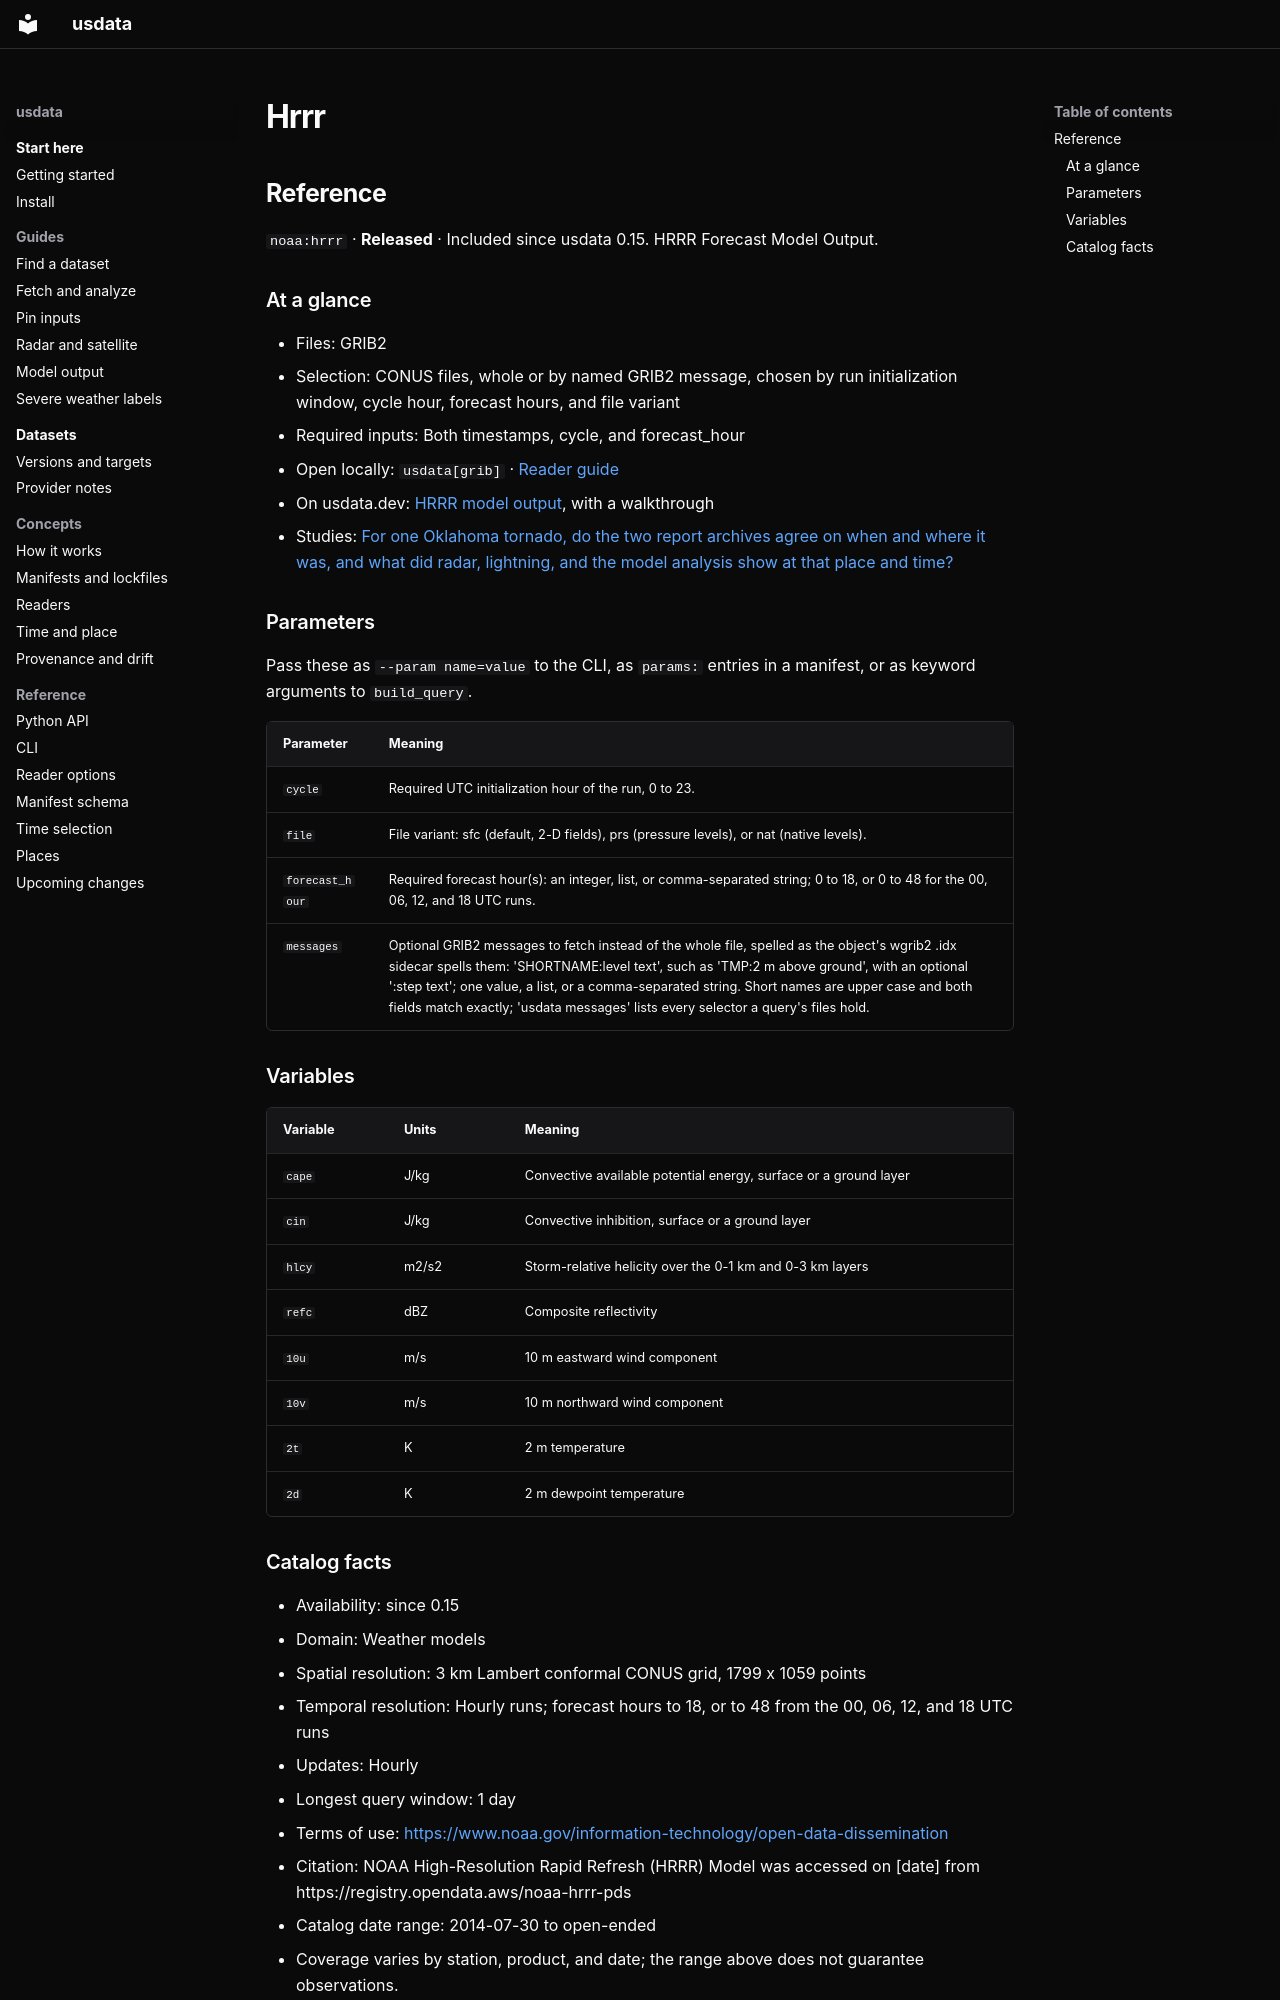

repository: jakeryderv/usdata · page: generated/catalog/noaa/hrrr/index.html · generator: mkdocs

<!-- Generated from src/usdata/data/registry.yaml by `just docs`. Do not edit by hand. -->

## Reference

`noaa:hrrr` · **Released** · Included since usdata 0.15. HRRR Forecast Model Output.

### At a glance

- Files: GRIB2
- Selection: CONUS files, whole or by named GRIB2 message, chosen by run initialization window, cycle hour, forecast hours, and file variant
- Required inputs: Both timestamps, cycle, and forecast_hour
- Open locally: `usdata[grib]` · [Reader guide](../reference/readers.md)
- On usdata.dev: [HRRR model output](https://usdata.dev/datasets/noaa/hrrr/), with a walkthrough
- Studies: [For one Oklahoma tornado, do the two report archives agree on when and where it was, and what did radar, lightning, and the model analysis show at that place and time?](https://usdata.dev/studies/severe-weather-case-study/)

### Parameters

Pass these as `--param name=value` to the CLI, as `params:` entries in a manifest, or as keyword arguments to `build_query`.

| Parameter | Meaning |
|---|---|
| `cycle` | Required UTC initialization hour of the run, 0 to 23. |
| `file` | File variant: sfc (default, 2-D fields), prs (pressure levels), or nat (native levels). |
| `forecast_hour` | Required forecast hour(s): an integer, list, or comma-separated string; 0 to 18, or 0 to 48 for the 00, 06, 12, and 18 UTC runs. |
| `messages` | Optional GRIB2 messages to fetch instead of the whole file, spelled as the object's wgrib2 .idx sidecar spells them: 'SHORTNAME:level text', such as 'TMP:2 m above ground', with an optional ':step text'; one value, a list, or a comma-separated string. Short names are upper case and both fields match exactly; 'usdata messages' lists every selector a query's files hold. |

### Variables

| Variable | Units | Meaning |
|---|---|---|
| `cape` | J/kg | Convective available potential energy, surface or a ground layer |
| `cin` | J/kg | Convective inhibition, surface or a ground layer |
| `hlcy` | m2/s2 | Storm-relative helicity over the 0-1 km and 0-3 km layers |
| `refc` | dBZ | Composite reflectivity |
| `10u` | m/s | 10 m eastward wind component |
| `10v` | m/s | 10 m northward wind component |
| `2t` | K | 2 m temperature |
| `2d` | K | 2 m dewpoint temperature |
